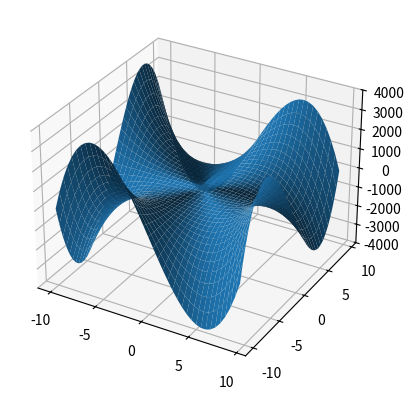

This chart was generated by the following Python code:
import numpy as np
import matplotlib
import matplotlib.pyplot as plt

# n = 10
# xs = np.linspace(0,100,n)
# ys = np.linspace(100,200,n)
# zs = xs + ys
# fig,ax = plt.subplots(subplot_kw={"projection": "3d"})
# ax.scatter(xs,ys,zs,color="r")
# ax.plot(xs,ys,zs)
# plt.show()

xs = np.arange(-10, 10, 0.5)
ys = np.arange(-10, 10, 0.5)
xs, ys = np.meshgrid(xs, ys)  #生成网格坐标
zs = xs * (ys**3) - ys * (xs**3)

fig ,ax = plt.subplots(subplot_kw={"projection": "3d"})
ax.plot_surface(xs,ys,zs)
plt.show()